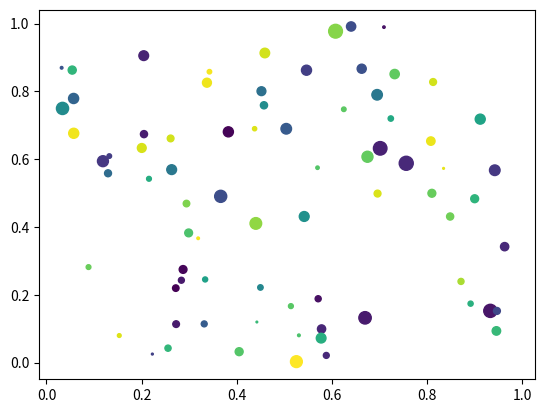

The matplotlib source for this figure:
# -*- coding: utf-8 -*- 
from matplotlib import pyplot as plt #载入 pyplot 绘图模块
import numpy as np # 载入数值计算模块

# X,y 的坐标均有 numpy 在 0 到 1 中随机生成 1000 个值
x = np.random.rand(100)
y = np.random.rand(100)
colors = np.random.rand(100)
size = np.random.normal(20,30,100)

# 向方法中 `*args` 输入 X，y 坐标
plt.scatter(x, y, s=size, c=colors)
plt.show()